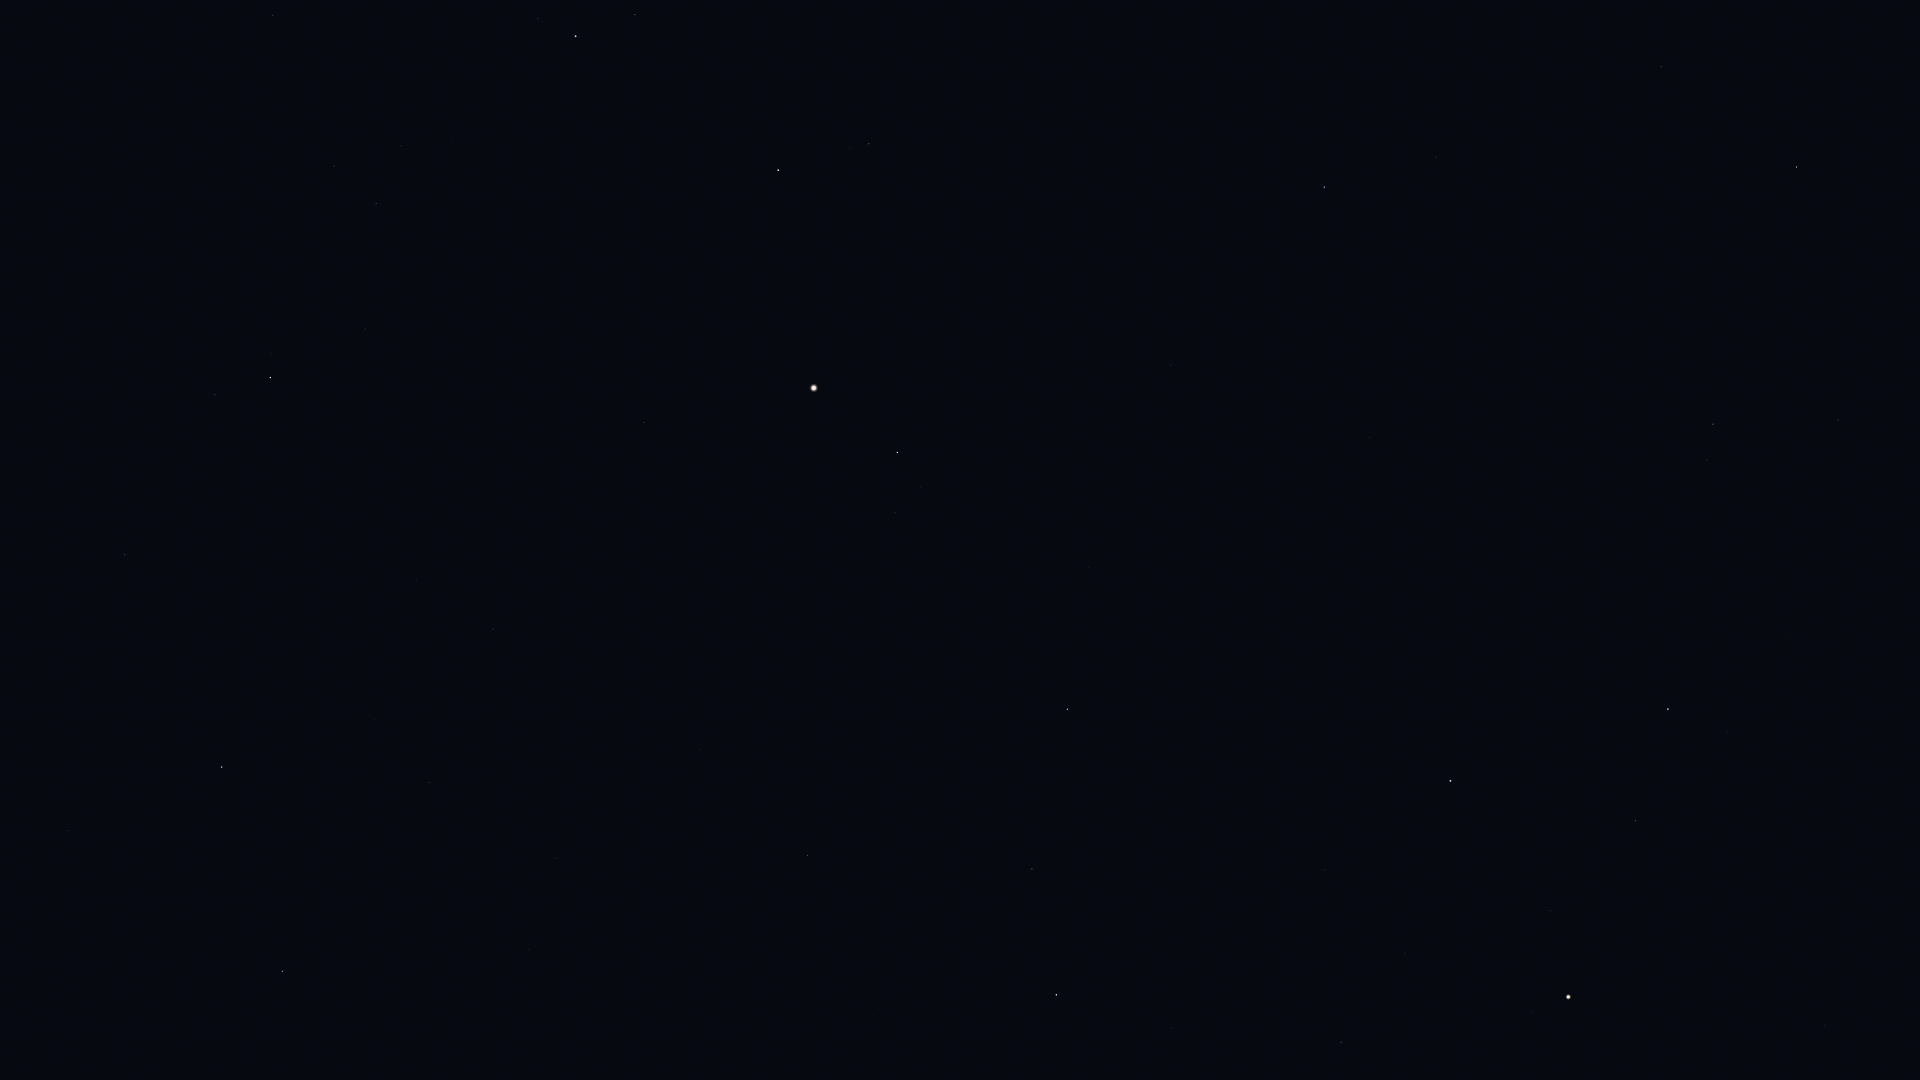

The data file committed next to this chart (first rows):
Star_ID, Name, X, Y
17847, Atlas, 1568, 997
53229, Praecipua, 1838, 420
53721, Chalawan, 1829, 269
54539, HIP 54539, 1797, 167
54872, Zosma, 1668, 709
54879, Chertan, 1636, 821
55219, Alula Borealis, 1713, 424
56508, Formosa, 1561, 680
57370, Flegetonte, 1376, 1031
57380, HIP 57380, 1405, 954
57399, Taiyangshou, 1661, 67
57632, Denebola, 1451, 781
57757, Zavijava, 1341, 1042
60129, Zaniah, 1171, 1028
61317, Chara, 1436, 157
62223, La Superba, 1423, 56
63090, Minelauva, 1032, 869
63125, Cor Caroli, 1324, 187
63608, Vindemiatrix, 1068, 709
64241, Diadem, 1089, 567
64394, HIP 64394, 1171, 365
66249, Heze, 808, 855
67459, HIP 67459, 895, 513
67927, Muphrid, 897, 453
68520, HIP 68520, 700, 750
69427, Kang, 529, 949
69673, Arcturus, 814, 388
69701, Syrma, 557, 858
69974, Khambalia, 467, 996
70755, Elgafar, 536, 755
71053, HIP 71053, 869, 144
71795, HIP 71795, 644, 423
72105, Izar, 778, 170
72220, HIP 72220, 493, 629
72339, Mönch, 464, 667
72622, Zubenelgenubi, 283, 971
72845, Arcalís, 641, 308
74785, Zubeneschamali, 222, 767
75695, Nusakan, 635, 15
76267, Alphecca, 576, 36
76333, Zubenelhakrabi, 69, 831
76952, HIP 76952, 538, 19
77070, Unukalhai, 270, 378
77450, Gudja, 401, 146
77512, HIP 77512, 508, 1
77516, HIP 77516, 125, 555
79043, Marsic, 302, 102
80463, Cujam, 181, 98
82651, Mahsati, 18, 32
